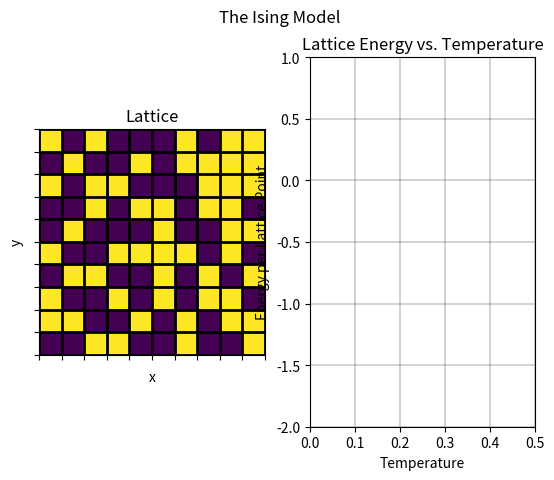

Generate this figure with matplotlib:
# -*- coding: utf-8 -*-
"""
The 2D Ising Model:

In statistical mechanics, the Ising model is used to model ferromagnetism. The
model analyses the magnetic dipole moments of atomic spins within a lattice.
These spins are represented by +1 for spin-up and -1 for spin-down. Each spin
within the lattice interacts with its neighbours, and influence their spin
direction. Parallel spin allignment reduces the total energy of the lattice
and is therefore more energetically favourable as the system tends to its
lowest energy state. Heat interferes with this tendency, allowing for higher
energy configurations to occur.
This programme will simulate the 2D Ising model. First a 2D numpy array will be
generated, representing a lattice. At each point will be a value of +/- 1,
representing spin-up and spin-down, respectively. The energy of each lattice
point will be calculated by calculating the sum of the products of the spins
with each of the points neighbours:
                            E = −∑⟨i,j⟩ J.σi.σj
Where E is the energy of the lattice point, i and j representing neighbouring
points, J is the spin-spin interaction, and σi and σj are the individual spins
of each lattice point.
Once the energy has been calculated, a random point in the lattice will be
chosen and its spin flipped. The energy of this new lattice will then be
calculated. The energy difference between both lattices will be calculated
using:
                            Delta_E = E2 - E1
Where Delta_E is the energy difference, E2 is the energy of the lattice with a
randomly flipped spin, and E1 is the energy of the original lattice.
For a temperature independent simulation, if Delta_E is less than zero, the new
lattice configuration is more energy favourable and will replace the original.
In a temperature dependent system, a temperature threshold function will be
used to determine if a lattice configuration which is less energetically
favourable will still replace the original lattice configuration:
                            P = exp(-Delta_E/T)
Where P is the probability distribution, Delat_E is the energy difference, and
T is the temperature.
If a randomly generated number r is less than P, the new configuration will
replace the original lattice configuration, regardless of Delta_E.
This series of steps will be run over a specified number of iterations at
temperature T for a randomly generated lattice. Once the lattice has reached
equilibrium (approximately) the lattice will be graphed using a colour map. A
graph of the lattice energy verses temperature will also be plotted. This will
be repeated over increasing temperatures. The results will be plotted and
animated using matplotlib.
"""

# Import libraries/modules
import numpy as np
from matplotlib import pyplot as plt
from matplotlib import animation

#Variables
# Number of rows in lattice
n_rows = 10
# Number of columns in lattice
n_cols = 10
# Number of frames for animation
num_frames = 500
# Initialise list to store temperature values
T_vals = []
# Initialise list to store lattice energy values
Energy_vals = []
# Final temperature
Tf = 0.5

def create_lattice(n_rows, n_cols, flag=0):
    """
    Parameters
    ----------
    n_rows : TYPE - Integar
        DESCRIPTION - Number of rows in a 2D latice
    n_cols : TYPE - Integar
        DESCRIPTION - Number of columns in a 2D lattice
    flag : TYPE, optional - Choose lattice type
        DESCRIPTION. The default is 0.
                    0 -> Random +1 or -1 at each point
                    1 -> All spin up (+1)
                    2 -> All spin down (-1)
    Returns
    -------
    output_list : TYPE - 2D numpy array
        DESCRIPTION - Lattice with each value as +1 (spin up) or -1 (spin down)
    """
    # If flag is 1
    if flag == 1:
        # Create lattice with all points spin up (+1)
        return np.ones([n_rows, n_cols])
    # If flag is 2
    elif flag == 2:
        # Create lattice with all points spin down (-1)
        return -np.ones([n_rows, n_cols])
    # If flag is 0 (or not equal to 1 or 2)
    else:
        # Create lattice with each point randomly spin up (+1) or spin down (-1)
        return np.round(np.random.rand(n_rows, n_cols)) * 2 - 1
 
def calculate_random_coordinate(range_max, range_min = 0):
    """
    Parameters
    ----------
    range_max : TYPE - Float
        DESCRIPTION - Final range value
    range_min : TYPE - Float, optional - Default is 0
        DESCRIPTION - Initial range value
    Returns
    -------
    TYPE - Float
        DESCRIPTION - A random coordinate between range_min and range_max
    """
    # Calculate and return random coordinate between specifified range
    return (range_max - range_min) * np.random.rand() - range_min

def flip_spin(lattice):
    '''
    Parameters
    ----------
    lattice : TYPE - 2D array
        DESCRIPTION - 2D array of lattice points
    Returns
    -------
    lattice : TYPE - 2D array
        DESCRIPTION - Lattice with the spin of a random lattice point flipped
    '''
    # Create new copy of lattice within function
    lattice = np.array(lattice)
    # Get the number of rows and columns in the lattice
    n_rows, n_cols = lattice.shape
    # Pick a random row from the lattice
    row = int(np.floor(calculate_random_coordinate(n_rows)))
    # Pick a random column from the lattice
    col = int(np.floor(calculate_random_coordinate(n_cols)))
    # Flip the spin of the lattice point at position rand_row, rand_col
    lattice[row, col] *= -1
    # Return updated lattice
    return lattice

def get_lattice_energy(lattice, J = -1):
    '''
    Parameters
    ----------
    lattice : TYPE - 2D array
        DESCRIPTION - 2D array of lattice points
    J : TYPE - Integer
        DESCRIPTION - Default is -1
                    -1 -> -1 for ferromagnetic coupling
                    +1 -> +1 for antiferromagnetic coupling
    Returns
    -------
    energy : TYPE - Float
        DESCRIPTION - Eenergy of lattice point
    '''
    # Calculate the total energy of the lattice
    lattice_energy = sum(sum(                       # Sum the energy of all lattice points
                     J * (                          # Multiply each lattice shift by J
                          np.roll(lattice, 1, 0)    # Shift lattice down
                          + np.roll(lattice, -1, 0) # Shift lattice up
                          + np.roll(lattice, 1, 1)  # Shift lattice left
                          + np.roll(lattice, -1, 1) # Shift lattice right
                          ) * lattice               # Multiply each lattice shift by the original lattice
        ))
    # Return the energy per lattice point
    return lattice_energy/(2*lattice.size)

def test_spin_flip(lattice, T):
    '''
    Parameters
    ----------
    lattice : TYPE - 2D array
        DESCRIPTION - 2D array representing a 2D lattice of spins +/- 1
    T : TYPE - Float
        DESCRIPTION - Temperature
    Returns
    -------
    lattice : TYPE - 2D array
        DESCRIPTION - Return a new lattice if flipping the spin of the a random
                      point decreases the lattice energy, or if the random number
                      is less than the probability distribution, else return the
                      original lattice
    '''
    # Create new copy of lattice within function
    lattice = np.array(lattice)
    # Calcuate energy of the original lattice
    E1 = get_lattice_energy(lattice)
    # Fip the spin a random lattice point and save new lattice
    lattice_spin_flipped = flip_spin(lattice)
    # Calculate energy of the of the new lattice
    E2 = get_lattice_energy(lattice_spin_flipped)
    # Calculate the energy difference between the 2 lattices
    delta_E = E2 - E1
    # If the energy difference is less than zero
    if delta_E < 0:
        # Return the new lattice
        return lattice_spin_flipped
    # If the randomly generated number is less than the probability distribution
    elif np.random.rand() < np.exp(-delta_E/T):
        # Return the new lattice
        return lattice_spin_flipped
    # Else return the original lattice
    else:
        return lattice

def equilibrate(n_rows, n_cols, T):
    '''
    Parameters
    ----------
    n_rows : TYPE - Integer
        DESCRIPTION - Number of rows in lattice
    n_cols : TYPE - Integer
        DESCRIPTION - Number of columns in lattice
    T : TYPE - Float
        DESCRIPTION - Temperature
    Returns
    -------
    lattice : TYPE - 2D numpy array
        DESCRIPTION - Lattice with each value as +1 (spin up) or -1 (spin down)
    '''
    # Create lattice
    lattice = create_lattice(n_rows, n_cols, 0)
    # Determine number of iterations
    iterations = range(lattice.size * 15)
    # Loop through number of iterations
    for i in iterations:
        # Test if flipping spin at a random lattice point increases/decreases energy
        lattice = test_spin_flip(lattice, T)
    # Return equilibrated lattice
    return lattice

def animate(frame_number, frames, Tf, n_rows, n_cols):
    '''
    Parameters
    ----------
    frame_number : TYPE - Integer
        DESCRIPTION - Current frame
    frames : TYPE - Integer
        DESCRIPTION - Total number of frames
    Tf : TYPE - Float
        DESCRIPTION - Final temperature
    n_rows : TYPE - Integer
        DESCRIPTION - Number of rows in lattice
    n_cols : TYPE - Integer
        DESCRIPTION - Number of columns in lattice
    Returns
    -------
    None.
    '''
    # Calculate temperature
    T = frame_number/frames * Tf + 0.000001
    # Test if flipping the spin of random latice point increases/decreases lattice energy
    lattice = equilibrate(n_rows, n_cols, T)
    # Append current temperature to T_vals list
    T_vals.append(T)
    # Append the current lattice energy to Energy_vals list
    Energy_vals.append(get_lattice_energy(lattice))
    # Update data for regular plot (ax2)
    pl.set_data(T_vals, Energy_vals)
    # Map colours based on lattice 2D array
    im.set_array(lattice)

''' Plot data '''
# Create figure
fig = plt.figure()
# Figure title
plt.suptitle('The Ising Model')

# Create subplot 1
ax1 = fig.add_subplot(1, 2, 1)
# ax1 title
ax1.set_title('Lattice')
# Set ax1 x and y labels
ax1.set(xlabel='x', ylabel='y')
# Add gridlines to ax1
ax1.grid(which='major', axis='both', linestyle='-', color='k', linewidth=2, animated=True)
# Place ticks at -0.5 to n_cols with increments of 1
ax1.set_xticks(np.arange(-0.5, n_cols, 1))
# Place ticks at -0.5 to n_rows with increments of 1
ax1.set_yticks(np.arange(-0.5, n_rows, 1))
# Remove tick labels from ax1 x and y axis
ax1.set_xticklabels([])
ax1.set_yticklabels([])

# Create subplot 2
ax2 = fig.add_subplot(1, 2, 2, xlim=(0, Tf), ylim=(-2, 1))
# Set ax2 title
ax2.set_title('Lattice Energy vs. Temperature')
# Set ax2 x and y labels
ax2.set(xlabel='Temperature', ylabel='Energy per Lattice Point')
# Add gridlines to ax2
ax2.grid(which='major', axis='both', linestyle='-', color='k', linewidth=0.25, animated=True)

# Create initial lattice
lattice = create_lattice(n_rows, n_cols, 0)
# Plot lattice as a colour chart
im = ax1.imshow(lattice)
# Get reference to the regular plot (ax2)
pl, = ax2.plot(T_vals, Energy_vals)

# Animate figure
anim = animation.FuncAnimation(fig,                 # Figure to animate
                               animate,             # Function for animation
                               frames = num_frames, # Number of frames
                               interval = 10,       # Time interval between frames(ms)
                               repeat = False,      # Do not repeat animation
                               fargs = (num_frames, Tf, n_rows, n_cols)) # Function arguments
